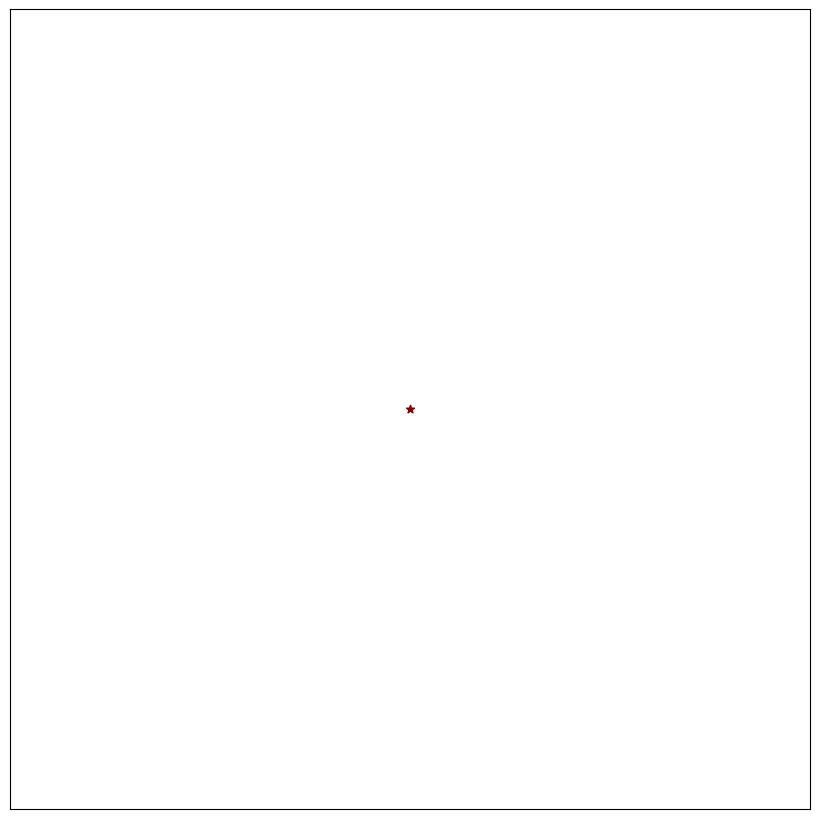

The matplotlib source for this figure: (Note: this script raises an exception after producing the figure.)
#! /usr/bin/python3

import matplotlib as mpl
mpl.rcParams['toolbar'] = 'None'
import matplotlib.pylab as plt
import numpy as np
from sys import argv, exit

try:
	size = min( int(argv[1]), 100)
except:
	size = 60

refresh_delay = 0.1

lastKey = "down"
score = 0

snake = [[2,0], [1,0], [0,0]]
snake_tab = np.zeros( (size,size), dtype=np.int8)
head = snake[0]
snake_tab[ head[0], head[1]] = 2
for snake_case_x, snake_case_y in snake[1:]:
	snake_tab[snake_case_x][snake_case_y] = 1
food = [5,5]


fig = plt.figure( figsize=(8,8))
ax = fig.gca()
fig.tight_layout(pad=0)
ax.set_xticks(())
ax.set_yticks(())
onPause = False
foodPoint = ax.scatter( *food[::-1], marker="*", c="#800000")


movementDic = {"right": [0,1], "left": [0,-1], "up": [-1,0], "down": [1,0]}
oppositeKey = {"up":"down", "down":"up", "left":"right", "right":"left"}
def onKeyPress( event):
	global onPause, lastKey
	if event.key == " ":
		onPause = not onPause
	elif event.key in ["left", "right", "up", "down"] and event.key != oppositeKey[ lastKey]:
		lastKey = event.key
		
fig.canvas.mpl_connect( "key_press_event", onKeyPress)
fig.tight_layout(pad=0)
title_score_format = "SNAKE \t--\t score: {}"
fig.canvas.set_window_title(title_score_format.format(score))


snake_canvas = ax.imshow( snake_tab, vmin=0, vmax=2, cmap="Blues")

while True:
	head = snake[0]
	snake_tab[ head[0], head[1]] = 1
	movement = movementDic[ lastKey]
	newHead = [(head[0] + movement[0])%size, (head[1] + movement[1])%size]
	if newHead in snake:
		#snake has collided into itself, drawing game over screen before exiting
		snake_canvas.set_visible( False)
		foodPoint.set_visible( False)
		ax.text(0.5, 0.75,'GAME OVER', ha='center', va='center', transform=ax.transAxes, fontsize=55)
		ax.text(0.5, 0.25,'Score: %d' %score, ha='center', va='center', transform=ax.transAxes, fontsize=45)
		plt.pause(5)
		exit()
	if food == newHead:
		#snake has eaten the food, score and length increase
		score += 1
		fig.canvas.set_window_title(title_score_format.format(score))
		food = None
		while food is None or food in snake:
			food = np.random.randint(0, size, size=(2,)).tolist() 
		foodPoint.set_visible( False)
		del foodPoint
		foodPoint = ax.scatter( *food[::-1], marker="*", c="#800000")
	else:
		tail = snake.pop(-1)
		snake_tab[ tail[0], tail[1]] = 0
	snake_tab[ newHead[0], newHead[1]] = 2
	snake.insert( 0, newHead)
	snake_canvas.set_data( snake_tab)
	plt.pause(refresh_delay)
